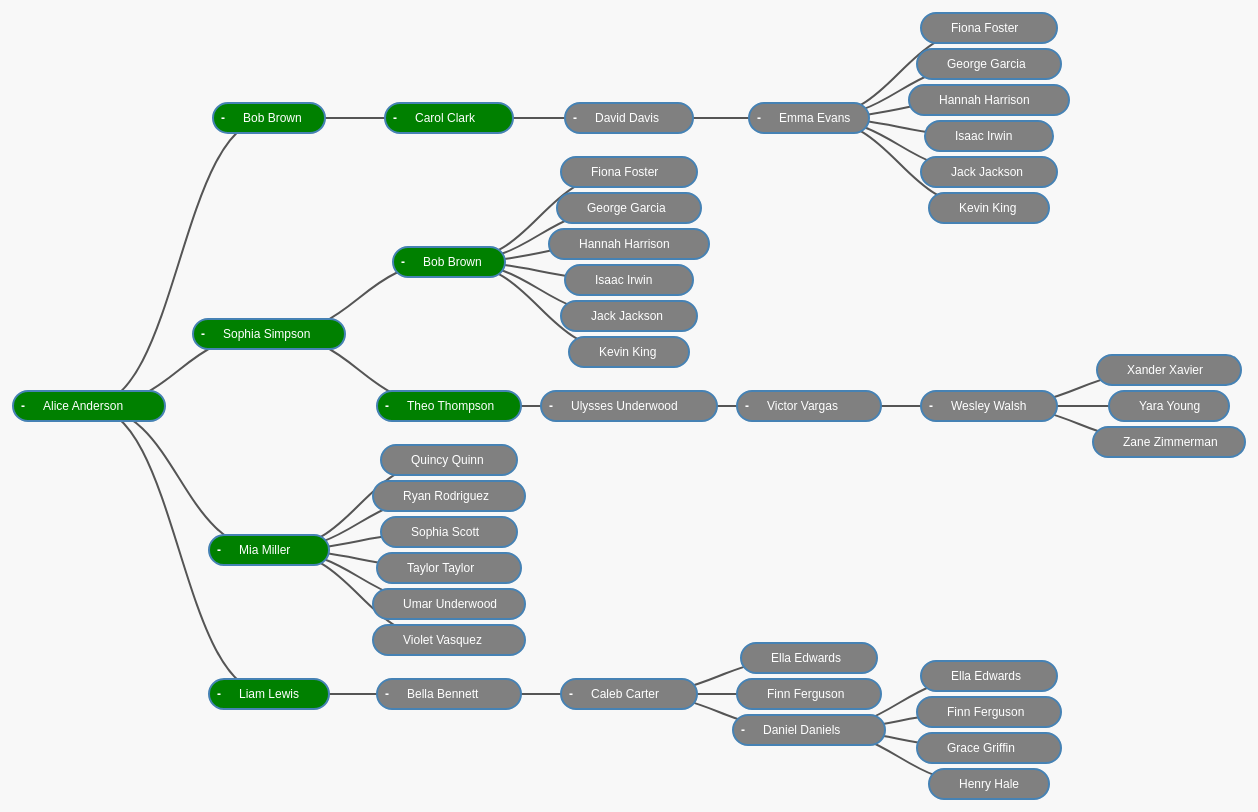
D3 v7 page, settled after 480 driven frames (8 s of simulated time); the page loaded 1 data file(s).


// ── script.js
/* script.js */

// Increase the base width so nodes are spread apart.
const margin = { top: 60, right: 90, bottom: 30, left: 90 },
  baseWidth = 2000, // increased base width to spread nodes out
  height = 900 - margin.top - margin.bottom,
  width = baseWidth - margin.left - margin.right;

let i = 0,
  duration = 750,
  root;

const svg = d3.select("#tree-container")
  .append("svg")
  .attr("width", baseWidth + margin.left + margin.right)
  .attr("height", height + margin.top + margin.bottom)
  .append("g")
  .attr("transform", "translate(" + margin.left + "," + margin.top + ")");

// Create the tree layout with a separation function.
const treemap = d3.tree()
  .size([height, width])
  .separation((a, b) => a.parent === b.parent ? 1 : 1.5);

// Helper function to compute the pill's width based on the node's content.
function computePillWidth(d) {
  const fullName = d.data.firstName + " " + d.data.lastName;
  const charWidth = 8;      // approximate width per character
  const nameWidth = fullName.length * charWidth;
  const markerWidth = 20;   // fixed marker width
  const padding = 20;       // total horizontal padding (10px each side)
  return markerWidth + nameWidth + padding;
}

// Load tree data from external JSON file.
d3.json("data.json").then(function(treeData) {
  // Create the root hierarchy node from the data.
  root = d3.hierarchy(treeData, d => d.children);
  root.x0 = height / 2;
  root.y0 = 0;

  // *** Remove or comment out the collapse step so that all nodes are expanded ***
  // if (root.children) {
  //   root.children.forEach(collapse);
  // }

  update(root);
}).catch(function(error) {
  console.error("Error loading data:", error);
});

// Collapse function: hides children by moving them to _children.
function collapse(d) {
  if (d.children) {
    d._children = d.children;
    d._children.forEach(collapse);
    d.children = null;
  }
}

// Update function to re-render the tree.
function update(source) {
  const treeData = treemap(root);
  const nodes = treeData.descendants(),
    links = treeData.descendants().slice(1);

  // Normalize for fixed depth.
  nodes.forEach(d => d.y = d.depth * 180);

  /********** Nodes Section **********/
  const node = svg.selectAll("g.node")
    .data(nodes, d => d.id || (d.id = ++i));

  // Enter new nodes at the parent's previous position.
  const nodeEnter = node.enter().append("g")
    .attr("class", "node")
    .attr("transform", d => "translate(" + source.y0 + "," + source.x0 + ")")
    .on("click", click);

  // Append a pill-shaped rectangle.
  nodeEnter.append("rect")
    .attr("x", d => -computePillWidth(d) / 2)
    .attr("y", -15)
    .attr("width", d => computePillWidth(d))
    .attr("height", 30)
    .attr("rx", 15) // rounded corners for pill shape
    .attr("ry", 15)
    .style("fill", d => d.data.color === "green" ? "green" : "gray")
    .style("stroke", "steelblue")
    .style("stroke-width", "2px");

  // Append a foreignObject containing HTML for marker and name.
  nodeEnter.append("foreignObject")
    .attr("class", "node-fo")
    .attr("x", d => -computePillWidth(d) / 2)
    .attr("y", -15)
    .attr("width", d => computePillWidth(d))
    .attr("height", 30)
    .html(d => {
      const markerText = d._children ? "+" : (d.children ? "-" : "");
      const fullName = d.data.firstName + " " + d.data.lastName;
      return `<div class="container">
                  <span class="marker">${markerText}</span>
                  <span class="name">${fullName}</span>
                </div>`;
    });

  // Merge entering nodes with existing nodes.
  const nodeUpdate = nodeEnter.merge(node);

  nodeUpdate.transition()
    .duration(duration)
    .attr("transform", d => "translate(" + d.y + "," + d.x + ")");

  nodeUpdate.select("rect")
    .attr("x", d => -computePillWidth(d) / 2)
    .attr("width", d => computePillWidth(d))
    .style("fill", d => d.data.color === "green" ? "green" : "gray");

  nodeUpdate.select("foreignObject.node-fo")
    .attr("x", d => -computePillWidth(d) / 2)
    .attr("width", d => computePillWidth(d))
    .html(d => {
      const markerText = d._children ? "+" : (d.children ? "-" : "");
      const fullName = d.data.firstName + " " + d.data.lastName;
      return `<div class="container">
                  <span class="marker">${markerText}</span>
                  <span class="name">${fullName}</span>
                </div>`;
    });

  const nodeExit = node.exit().transition()
    .duration(duration)
    .attr("transform", d => "translate(" + source.y + "," + source.x + ")")
    .remove();

  nodeExit.select("rect")
    .attr("width", 1e-6)
    .attr("height", 1e-6);

  nodeExit.select("foreignObject")
    .style("fill-opacity", 1e-6);

  /********** Links Section **********/
  const link = svg.selectAll("path.link")
    .data(links, d => d.id);

  const linkEnter = link.enter().insert("path", "g")
    .attr("class", "link")
    .attr("d", d => {
      const o = { x: source.x0, y: source.y0 };
      return diagonal(o, o);
    });

  const linkUpdate = linkEnter.merge(link);

  linkUpdate.transition()
    .duration(duration)
    .attr("d", d => diagonal(d, d.parent));

  const linkExit = link.exit().transition()
    .duration(duration)
    .attr("d", d => {
      const o = { x: source.x, y: source.y };
      return diagonal(o, o);
    })
    .remove();

  nodes.forEach(d => {
    d.x0 = d.x;
    d.y0 = d.y;
  });

  function diagonal(s, d) {
    return `M ${s.y} ${s.x}
            C ${(s.y + d.y) / 2} ${s.x},
              ${(s.y + d.y) / 2} ${d.x},
              ${d.y} ${d.x}`;
  }
}

function click(event, d) {
  if (d.children) {
    d._children = d.children;
    d.children = null;
  } else {
    d.children = d._children;
    d._children = null;
  }
  update(d);
}


### data: data.json
{
 "firstName": "Alice",
 "lastName": "Anderson",
 "color": "green",
 "children": [
  {
   "firstName": "Bob",
   "lastName": "Brown",
   "color": "green",
   "children": [
    "{... 4 keys}"
   ]
  },
  {
   "firstName": "Sophia",
   "lastName": "Simpson",
   "color": "green",
   "children": [
    "{... 4 keys}",
    "{... 4 keys}"
   ]
  },
  {
   "firstName": "Mia",
   "lastName": "Miller",
   "color": "green",
   "children": [
    "{... 4 keys}",
    "{... 4 keys}",
    "{... 4 keys}",
    "{... 4 keys}",
    "{... 4 keys}",
    "{... 4 keys}"
   ]
  },
  {
   "firstName": "Liam",
   "lastName": "Lewis",
   "color": "green",
   "children": [
    "{... 4 keys}"
   ]
  }
 ]
}